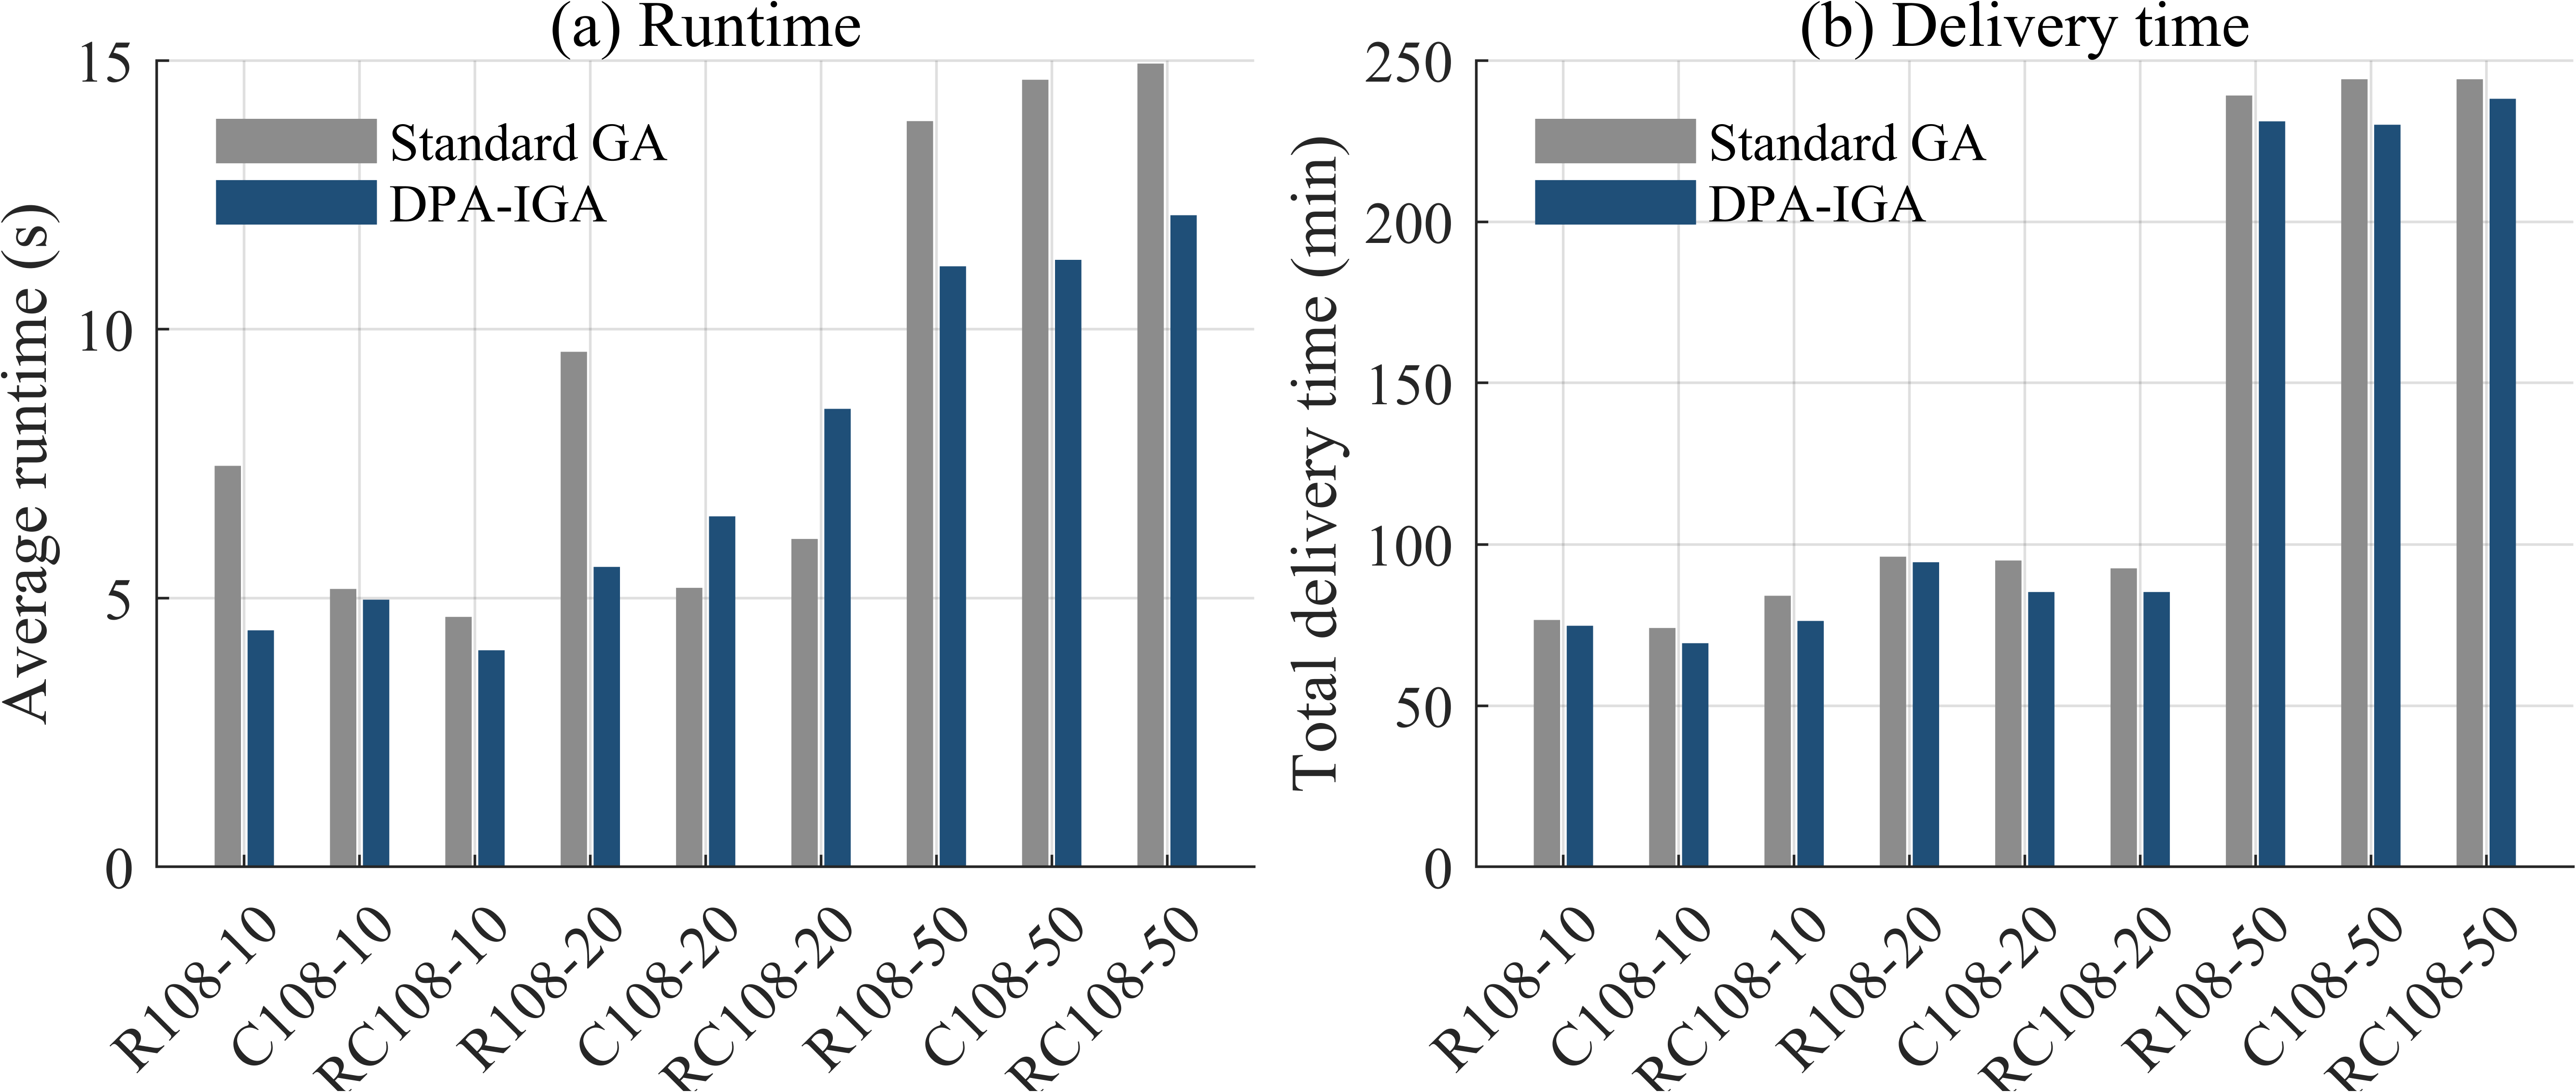

Source data for this figure (header and first rows):
Dataset, DemandPoints, GA_time_s, IGA_time_s, GA_delivery_min, IGA_delivery_min
R108-10, 10, 7.46, 4.4, 76.56, 74.76
C108-10, 10, 5.17, 4.97, 74.06, 69.35
RC108-10, 10, 4.65, 4.03, 84.05, 76.26
R108-20, 20, 9.58, 5.58, 96.17, 94.44
C108-20, 20, 5.19, 6.52, 94.99, 85.22
RC108-20, 20, 6.1, 8.52, 92.56, 85.22
R108-50, 50, 13.87, 11.17, 239.1, 231.1
C108-50, 50, 14.64, 11.29, 244.2, 230.1
RC108-50, 50, 14.94, 12.12, 244.2, 238.1
